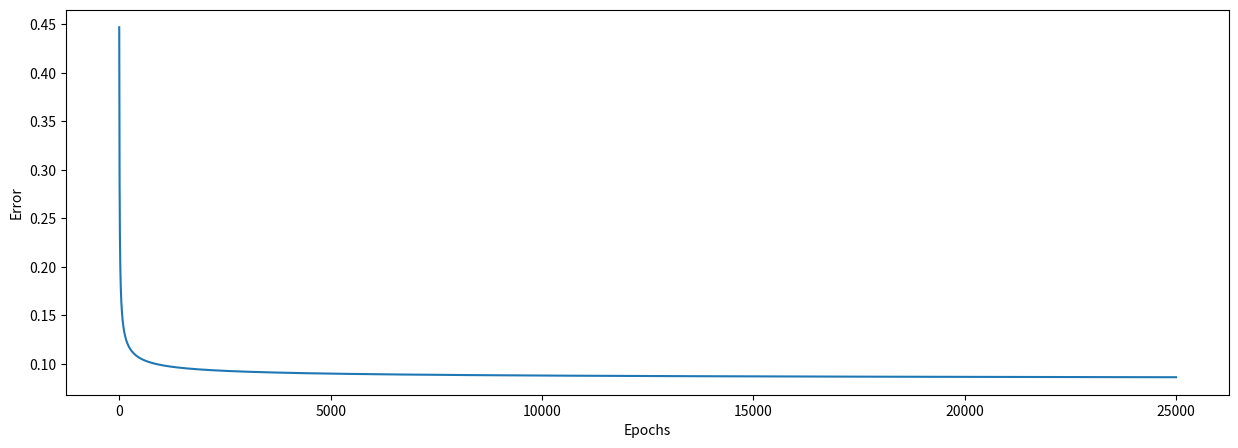

The matplotlib source for this figure:
import numpy as np
import matplotlib.pyplot as plt

# input data
inputs = np.array([[0, 1, 0],
                   [0, 1, 1],
                   [0, 0, 0],
                   [1, 0, 0],
                   [1, 1, 1],
                   [1, 0, 1]])
# output data
outputs = np.array([[0], [0], [0], [1], [1], [1]])


class NeuralNetwork:

    def __init__(self, inputs, outputs):
        self.inputs = inputs
        self.outputs = outputs
        self.weights = np.array([[.50], [.50], [.50]])
        self.error_history = []
        self.epoch_list = []

    def sigmoid(self, x, deriv=False):
        # Task 1 - 20 points

        # Implement the sigmoid activation function
        # if deriv = True, return the derivative of the the sigmoid function der_sig
        # else calculate the sigmoid function and return sig
        # Hint: derivate of sig = x * (1-x)
        # activation function ==> Sig = 1/1+e^(-x)

        # Your code here

        # return sig and der_sig accordingly

        if deriv:
            return x * (1 - x)
        return 1 / (1 + np.exp(-x))

    def feed_forward(self):
        # Task 2 - 10 points

        # Implement feed forward to allow the data to flow through the neural network
        # The result of this feed-forward function will be the output of the hidden layer
        # You have to write the code that will set the output of the hidden layers

        # Multiply the inputs and the corresponding weights
        inputs_dot_weights = np.dot(self.inputs, self.weights)  # Write code here

        # Call the sigmoid function() and pass inputs_dot_weights as parameter
        self.hidden = self.sigmoid(inputs_dot_weights)  # Write code here

    def backpropagation(self):
        # Backpropagation will go back through the layer(s) of the neural network,
        # determine which weights contributed to the output and the error,
        # then change the weights based on the gradient of the hidden layers output.

        # Task 3 - 10 points

        # Step 1: Find error : Error will be the difference between the correct output matrix y
        # and hidden layers output got from feed_forward
        self.error = self.outputs - self.hidden  # Write code here

        # Step 2: Calculates delta which is nothing but the multiplication of error and the derivative of the
        # hidden layers prediction
        delta = self.error * self.sigmoid(self.hidden, deriv=True)

        # Step 3: Change weights based on gradient of hidden layers
        # weights = weights +  transpose of input multiplied with delta
        self.weights += np.dot(self.inputs.T, delta)  # write code here

    # Now we will train the neural net for 25,000 iterations
    # epochs = 25000
    def train(self, epochs=25000):
        for epoch in range(epochs):
            # flow forward and produce an output
            self.feed_forward()
            # go back though the network to make corrections based on the output
            self.backpropagation()
            # keep track of the error history over each epoch

            # Task 4 - 10 points

            # Calculate the average of the absolute error and add the result to error_history, Complete the below line (You only have to write code within the append())
            self.error_history.append(np.average(np.abs(self.error)))  # Write code here
            self.epoch_list.append(epoch)

    # function to predict output on new and unseen input data
    def predict(self, new_input):
        prediction = self.sigmoid(np.dot(new_input, self.weights))
        return prediction


# create neural network
NN = NeuralNetwork(inputs, outputs)
# train neural network
NN.train()

# create two new test examples to predict
test_1 = np.array([[1, 1, 0]])
test_2 = np.array([[0, 1, 1]])

# print the predictions for both examples
print(NN.predict(test_1), ' - Correct: ', test_1[0][0])
print(NN.predict(test_2), ' - Correct: ', test_2[0][0])

# Plot Epoch vs error plot to understand error rate for different epochs
# X axis = Epochs, Y= Error
# Label the plot accordingly

plt.figure(figsize=(15, 5))
plt.plot(NN.epoch_list, NN.error_history)
plt.xlabel('Epochs')
plt.ylabel('Error')
plt.show()